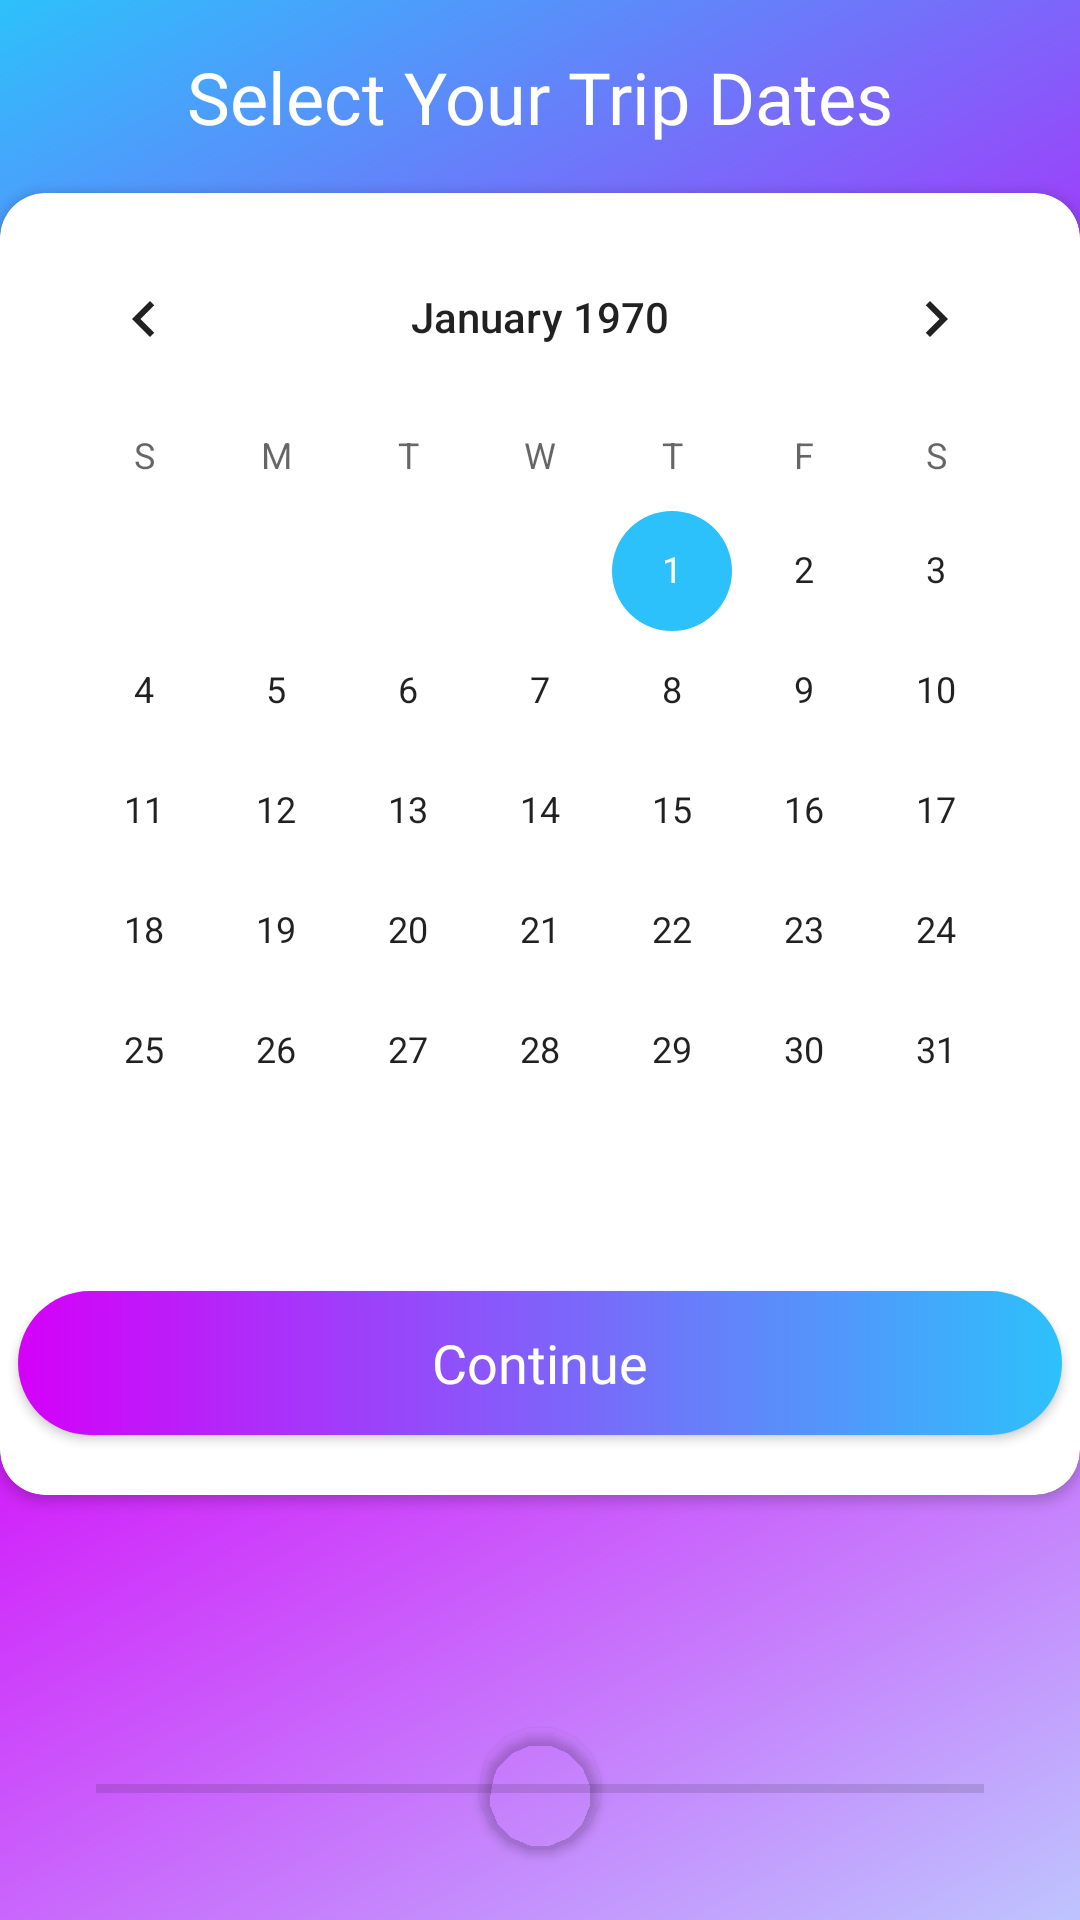

Layout XML and referenced resources for this Android screen:
<!-- AndroidManifest.xml: application theme Theme.DisneyTripPlanner -->
<!-- res/layout/fragment_select_trip_dates.xml -->
<?xml version="1.0" encoding="utf-8"?>
<androidx.constraintlayout.widget.ConstraintLayout xmlns:android="http://schemas.android.com/apk/res/android"
    xmlns:app="http://schemas.android.com/apk/res-auto"
    xmlns:tools="http://schemas.android.com/tools"
    android:layout_width="match_parent"
    android:layout_height="match_parent"
    android:background="@drawable/dark_purple_gradient"
    tools:context=".SelectTripDatesFragment">

    <TextView
        android:id="@+id/textView11"
        android:layout_width="wrap_content"
        android:layout_height="wrap_content"
        android:layout_marginTop="16dp"
        android:fontFamily="@font/montserrat_alternates"
        android:text="Select Your Trip Dates"
        android:textColor="@color/white"
        android:textSize="24sp"
        app:layout_constraintEnd_toEndOf="parent"
        app:layout_constraintStart_toStartOf="parent"
        app:layout_constraintTop_toTopOf="parent" />

    <androidx.cardview.widget.CardView
        android:id="@+id/cardView7"
        android:layout_width="wrap_content"
        android:layout_height="wrap_content"
        android:layout_marginTop="16dp"
        app:cardCornerRadius="15dp"
        app:layout_constraintEnd_toEndOf="parent"
        app:layout_constraintStart_toStartOf="parent"
        app:layout_constraintTop_toBottomOf="@+id/textView11">

        <androidx.constraintlayout.widget.ConstraintLayout
            android:layout_width="match_parent"
            android:layout_height="match_parent">

            <CalendarView
                android:id="@+id/datePickerTripDates"
                android:layout_width="wrap_content"
                android:layout_height="wrap_content"
                android:layout_marginStart="16dp"
                android:layout_marginTop="8dp"
                android:layout_marginEnd="16dp"
                app:layout_constraintEnd_toEndOf="parent"
                app:layout_constraintStart_toStartOf="parent"
                app:layout_constraintTop_toTopOf="parent" />

            <Button
                android:id="@+id/buttonNewTripContinue"
                android:layout_width="0dp"
                android:layout_height="48dp"
                android:layout_marginTop="20dp"
                android:layout_marginBottom="20dp"
                android:background="@drawable/gradient_button"
                android:fontFamily="@font/poppins"
                android:text="@string/continue_txt"
                android:textAllCaps="false"
                android:textColor="@color/white"
                android:textSize="18sp"
                app:layout_constraintBottom_toBottomOf="parent"
                app:layout_constraintEnd_toEndOf="@+id/datePickerTripDates"
                app:layout_constraintHorizontal_bias="0.0"
                app:layout_constraintStart_toStartOf="@+id/datePickerTripDates"
                app:layout_constraintTop_toBottomOf="@+id/datePickerTripDates"
                app:layout_constraintVertical_bias="0.0" />

        </androidx.constraintlayout.widget.ConstraintLayout>
    </androidx.cardview.widget.CardView>

    <androidx.cardview.widget.CardView
        android:id="@+id/cardViewStep2"
        android:layout_width="40dp"
        android:layout_height="40dp"
        android:layout_centerHorizontal="true"
        android:layout_centerVertical="true"
        android:layout_marginBottom="24dp"
        android:backgroundTint="@android:color/transparent"
        android:gravity="bottom"
        app:cardCornerRadius="34dp"
        app:layout_constraintBottom_toBottomOf="parent"
        app:layout_constraintEnd_toEndOf="parent"
        app:layout_constraintStart_toStartOf="parent">

        <androidx.constraintlayout.widget.ConstraintLayout
            android:layout_width="match_parent"
            android:layout_height="match_parent">

            <ImageView
                android:id="@+id/imageViewStep2"
                android:layout_width="match_parent"
                android:layout_height="match_parent"
                android:contentDescription="TODO"
                android:src="@drawable/lamp_outline"
                app:layout_constraintBottom_toBottomOf="parent"
                app:layout_constraintEnd_toEndOf="parent"
                app:layout_constraintStart_toStartOf="parent"
                app:layout_constraintTop_toTopOf="parent"
                tools:ignore="ContentDescription" />

        </androidx.constraintlayout.widget.ConstraintLayout>
    </androidx.cardview.widget.CardView>

    <View
        android:id="@+id/divider5"
        android:layout_width="match_parent"
        android:layout_height="3dp"
        android:layout_marginStart="32dp"
        android:layout_marginEnd="32dp"
        android:background="?android:attr/listDivider"
        android:backgroundTint="@color/black"
        app:layout_constraintBottom_toBottomOf="@+id/cardViewStep2"
        app:layout_constraintEnd_toEndOf="parent"
        app:layout_constraintStart_toStartOf="parent"
        app:layout_constraintTop_toTopOf="@+id/cardViewStep2" />

</androidx.constraintlayout.widget.ConstraintLayout>
<!-- resources referenced by this layout -->
<resources>
  <color name="black">#FF000000</color>
  <color name="white">#FFFFFFFF</color>
  <!-- drawable dark_purple_gradient (drawable) -->
  <?xml version = "1.0" encoding = "utf-8" ?>
  <shape
      android:shape = "rectangle"
      xmlns:android = "http://schemas.android.com/apk/res/android" >
      
      <gradient
          android:startColor="@color/lavendar_blue"
          android:endColor="@color/blue_primary"
          android:centerColor="@color/purple_primary"
          android:centerX="0.5"
          android:angle="135"
          android:type="linear" />
  </shape>
  <!-- drawable gradient_button (drawable) -->
  <?xml version="1.0" encoding="utf-8"?>
  <shape xmlns:android="http://schemas.android.com/apk/res/android"
      android:shape="rectangle">
      <gradient android:startColor="@color/purple_primary" android:endColor = "#2DC1FB" />
      <corners android:radius="190dp" />
  </shape>
  <string name="continue_txt">Continue</string>
  <style name="Theme.DisneyTripPlanner" parent="Theme.AppCompat.Light.NoActionBar">
          
          <item name="colorPrimary">@color/purple_primary</item>
          <item name="colorPrimaryDark">@color/blue_600</item>
          <item name="colorAccent">@color/blue_primary</item>
          <item name="android:statusBarColor" tools:targetApi="l">?attr/colorPrimaryVariant</item>
          
  
          
      </style>
  <color name="lavendar_blue">#BEC4FE</color>
  <color name="blue_primary">#2DC1FB</color>
  <color name="purple_primary">#D500F9</color>
  <color name="blue_600">#3949AB</color>
</resources>
